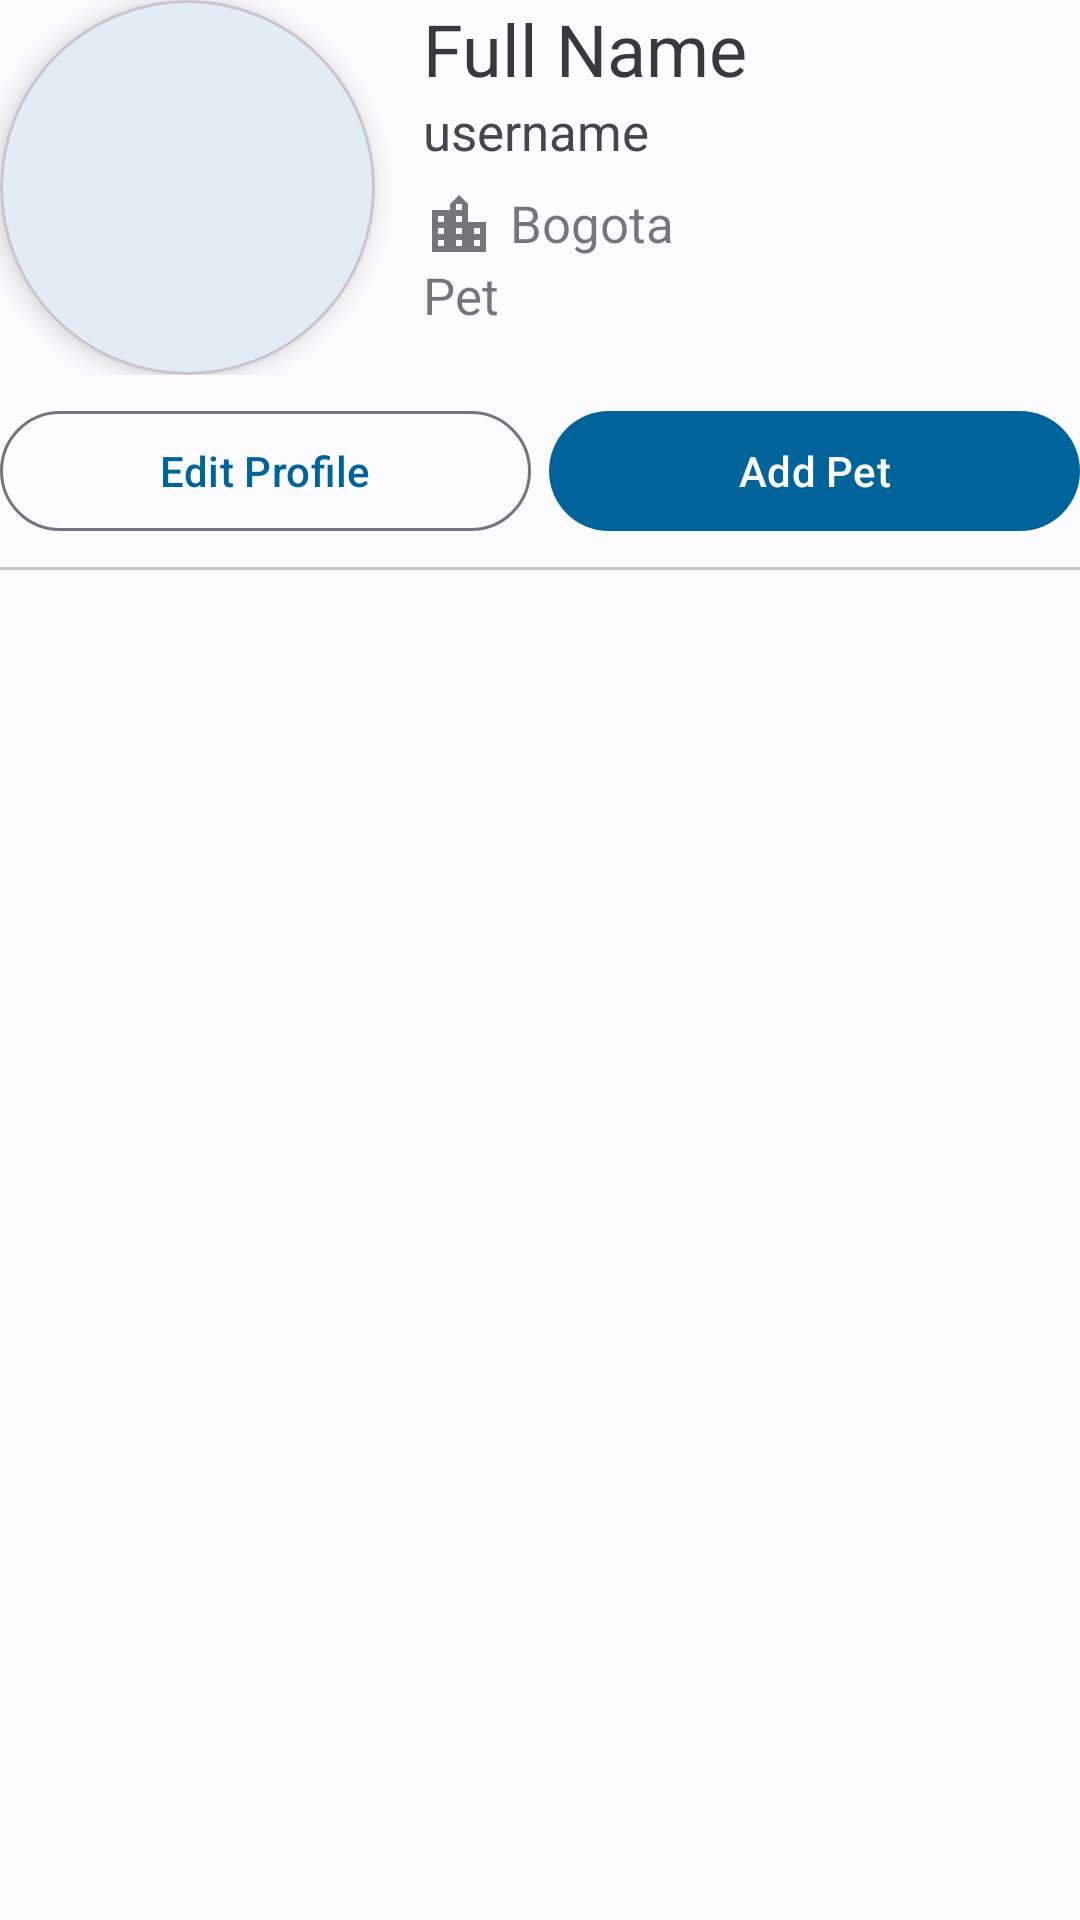

The Android layout XML behind this screen, and the referenced resources:
<!-- AndroidManifest.xml: application theme Theme.PawsHubAndroid -->
<!-- res/layout/fragment_profile.xml -->
<?xml version="1.0" encoding="utf-8"?>
<androidx.appcompat.widget.LinearLayoutCompat
    android:layout_marginHorizontal="15dp"
    android:layout_marginVertical="10dp"
    xmlns:android="http://schemas.android.com/apk/res/android"
    xmlns:app="http://schemas.android.com/apk/res-auto"
    xmlns:tools="http://schemas.android.com/tools"
    android:layout_width="match_parent"
    android:layout_height="match_parent"
    android:orientation="vertical"
    tools:context=".ui.view.activity_main.ProfileFragment">

    <include
        android:id="@+id/profile_container"
        layout="@layout/layout_profile" />

    <androidx.constraintlayout.widget.ConstraintLayout
        android:layout_width="match_parent"
        android:layout_height="wrap_content"
        android:layout_marginVertical="8dp">

        <androidx.constraintlayout.widget.Guideline
            android:id="@+id/buttons_guideline"
            android:layout_width="wrap_content"
            android:layout_height="match_parent"
            android:orientation="vertical"
            app:layout_constraintGuide_percent="0.5"/>

        <com.google.android.material.button.MaterialButton
            android:id="@+id/btn_edit_profile"
            style="@style/Widget.Material3.Button.OutlinedButton"
            android:layout_width="0dp"
            android:layout_height="wrap_content"
            android:text="@string/edit_profile"
            android:layout_marginEnd="3dp"
            app:layout_constraintEnd_toStartOf="@+id/buttons_guideline"
            app:layout_constraintStart_toStartOf="parent"
            app:layout_constraintTop_toTopOf="parent"
            tools:visibility="visible" />

        <com.google.android.material.button.MaterialButton
            android:id="@+id/btn_add_pet"
            android:layout_width="0dp"
            android:layout_height="wrap_content"
            android:text="@string/add_pet_button"
            android:layout_marginStart="3dp"
            app:layout_constraintEnd_toEndOf="parent"
            app:layout_constraintStart_toStartOf="@+id/buttons_guideline"
            app:layout_constraintTop_toTopOf="parent" />
    </androidx.constraintlayout.widget.ConstraintLayout>

    <com.google.android.material.divider.MaterialDivider
        android:id="@+id/profile_fragment__divider"
        android:layout_width="match_parent"
        android:layout_height="wrap_content"
        android:layout_marginBottom="10dp" />

    <androidx.recyclerview.widget.RecyclerView
        android:id="@+id/rcv_pets_list"
        android:layout_width="match_parent"
        android:layout_height="match_parent" />
</androidx.appcompat.widget.LinearLayoutCompat>
<!-- res/layout/layout_profile.xml (included above) -->
<?xml version="1.0" encoding="utf-8"?>
<androidx.constraintlayout.widget.ConstraintLayout
    xmlns:android="http://schemas.android.com/apk/res/android"
    xmlns:app="http://schemas.android.com/apk/res-auto"
    xmlns:tools="http://schemas.android.com/tools"
    android:layout_width="match_parent"
    android:layout_height="wrap_content"
    >

    <com.google.android.material.card.MaterialCardView
        android:id="@+id/profile_photo_card"
        android:layout_width="125dp"
        android:layout_height="125dp"
        app:cardCornerRadius="100dp"
        app:cardElevation="5dp"
        app:layout_constraintStart_toStartOf="parent"
        app:layout_constraintTop_toTopOf="parent">

        <ImageView
            android:id="@+id/profile_photo"
            android:layout_width="match_parent"
            android:layout_height="match_parent"
            android:contentDescription="@string/profile_image_content_description"
            android:scaleType="fitXY" />
    </com.google.android.material.card.MaterialCardView>

    <TextView
        android:id="@+id/tv_full_name"
        android:layout_width="0dp"
        android:layout_height="wrap_content"
        android:layout_marginStart="16dp"
        android:textColor="@color/material_on_surface_emphasis_high_type"
        android:textSize="24sp"
        android:textFontWeight="700"
        app:layout_constraintEnd_toEndOf="parent"
        app:layout_constraintStart_toEndOf="@+id/profile_photo_card"
        app:layout_constraintTop_toTopOf="parent"
        tools:text="Full Name" />

    <TextView
        android:id="@+id/txt_view_username"
        android:layout_width="0dp"
        android:layout_height="wrap_content"
        android:layout_marginStart="16dp"
        android:textSize="17sp"
        android:textFontWeight="400"
        app:drawableTint="@color/material_on_surface_emphasis_high_type"
        app:drawableStartCompat="@drawable/baseline_alternate_email_24"
        app:layout_constraintEnd_toEndOf="parent"
        app:layout_constraintStart_toEndOf="@+id/profile_photo_card"
        app:layout_constraintTop_toBottomOf="@+id/tv_full_name"
        tools:text="username"/>

    <TextView
        android:id="@+id/txt_view_city"
        android:layout_width="0dp"
        android:layout_height="wrap_content"
        android:layout_marginStart="16dp"
        android:layout_marginTop="8dp"
        android:textSize="17sp"
        android:textColor="@color/material_on_surface_emphasis_medium"
        android:textFontWeight="400"
        android:drawablePadding="5dp"
        app:drawableTint="@color/material_on_surface_emphasis_medium"
        app:drawableStartCompat="@drawable/ic_location_city_24"
        app:layout_constraintEnd_toEndOf="parent"
        app:layout_constraintStart_toEndOf="@+id/profile_photo_card"
        app:layout_constraintTop_toBottomOf="@+id/txt_view_username"
        tools:text="Bogota"/>

    <TextView
        android:id="@+id/txt_view_preferred_pet"
        android:layout_width="0dp"
        android:layout_height="wrap_content"
        android:layout_marginStart="16dp"
        android:textSize="17sp"
        android:textColor="@color/material_on_surface_emphasis_medium"
        android:textFontWeight="400"
        android:drawablePadding="5dp"
        app:drawableTint="@color/material_on_surface_emphasis_medium"
        app:drawableStartCompat="@drawable/ic_pet"
        app:layout_constraintEnd_toEndOf="parent"
        app:layout_constraintStart_toEndOf="@+id/profile_photo_card"
        app:layout_constraintTop_toBottomOf="@+id/txt_view_city"
        tools:text="Pet"/>
</androidx.constraintlayout.widget.ConstraintLayout>
<!-- resources referenced by this layout -->
<resources>
  <!-- drawable ic_location_city_24 (drawable) -->
  <?xml version="1.0" encoding="utf-8"?>
  <vector xmlns:android="http://schemas.android.com/apk/res/android"
      android:width="24dp"
      android:height="24dp"
      android:viewportWidth="960"
      android:viewportHeight="960"
      android:tint="#000000">
      <path
          android:fillColor="@android:color/white"
          android:pathData="M120,840L120,280L360,280L360,200L480,80L600,200L600,440L840,440L840,840L120,840ZM200,760L280,760L280,680L200,680L200,760ZM200,600L280,600L280,520L200,520L200,600ZM200,440L280,440L280,360L200,360L200,440ZM440,760L520,760L520,680L440,680L440,760ZM440,600L520,600L520,520L440,520L440,600ZM440,440L520,440L520,360L440,360L440,440ZM440,280L520,280L520,200L440,200L440,280ZM680,760L760,760L760,680L680,680L680,760ZM680,600L760,600L760,520L680,520L680,600Z"/>
  </vector>
  <string name="add_pet_button">Add Pet</string>
  <string name="edit_profile">Edit Profile</string>
  <string name="profile_image_content_description">Profile picture</string>
  <style name="Theme.PawsHubAndroid" parent="Base.Theme.PawsHubAndroid" />
  <color name="md_theme_light_primary">#006399</color>
  <color name="md_theme_light_onPrimary">#FFFFFF</color>
  <color name="md_theme_light_primaryContainer">#CDE5FF</color>
  <color name="md_theme_light_onPrimaryContainer">#001D32</color>
  <color name="md_theme_light_secondary">#006491</color>
  <color name="md_theme_light_onSecondary">#FFFFFF</color>
  <color name="md_theme_light_secondaryContainer">#C9E6FF</color>
  <color name="md_theme_light_onSecondaryContainer">#001E2F</color>
  <color name="md_theme_light_tertiary">#4055BE</color>
  <color name="md_theme_light_onTertiary">#FFFFFF</color>
  <color name="md_theme_light_tertiaryContainer">#DEE0FF</color>
  <color name="md_theme_light_onTertiaryContainer">#00115A</color>
  <color name="md_theme_light_error">#BA1A1A</color>
  <color name="md_theme_light_errorContainer">#FFDAD6</color>
  <color name="md_theme_light_onError">#FFFFFF</color>
  <color name="md_theme_light_onErrorContainer">#410002</color>
  <color name="md_theme_light_background">#FCFCFF</color>
  <color name="md_theme_light_onBackground">#1A1C1E</color>
  <color name="md_theme_light_surface">#FCFCFF</color>
  <color name="md_theme_light_onSurface">#1A1C1E</color>
  <color name="md_theme_light_surfaceVariant">#DEE3EB</color>
  <color name="md_theme_light_onSurfaceVariant">#42474E</color>
  <color name="md_theme_light_outline">#72777F</color>
  <color name="md_theme_light_inverseOnSurface">#F0F0F4</color>
  <color name="md_theme_light_inverseSurface">#2F3033</color>
  <color name="md_theme_light_inversePrimary">#95CCFF</color>
</resources>
